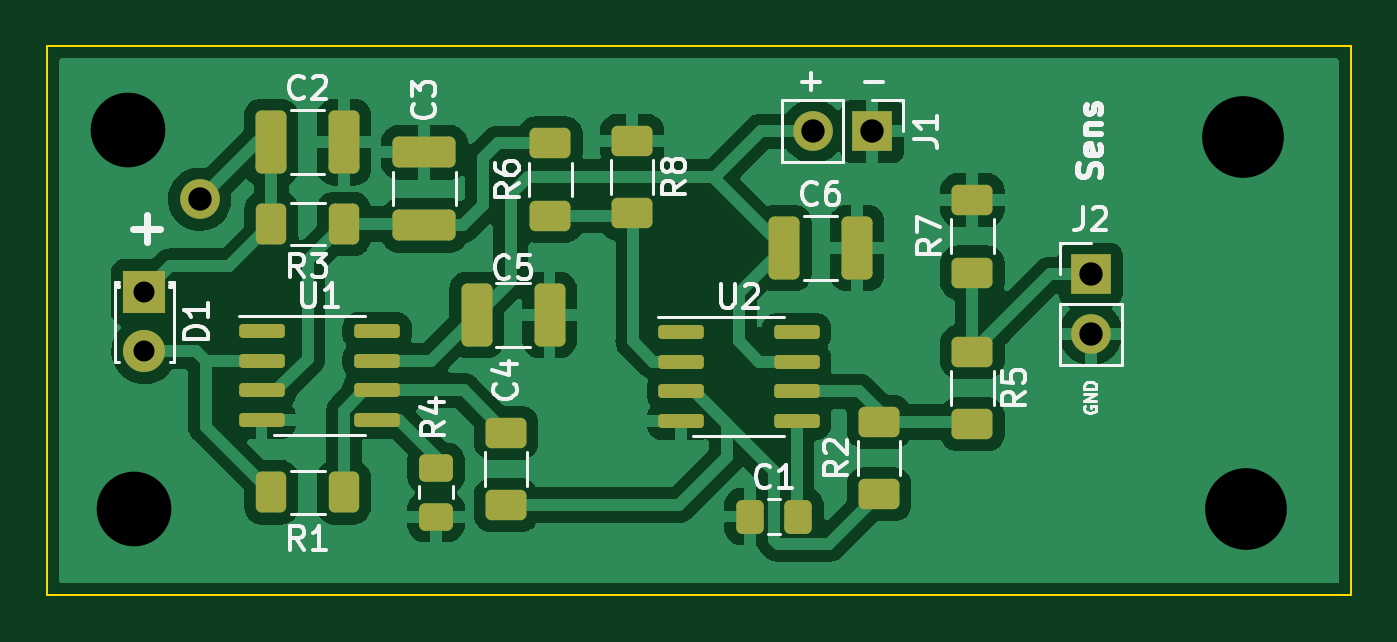
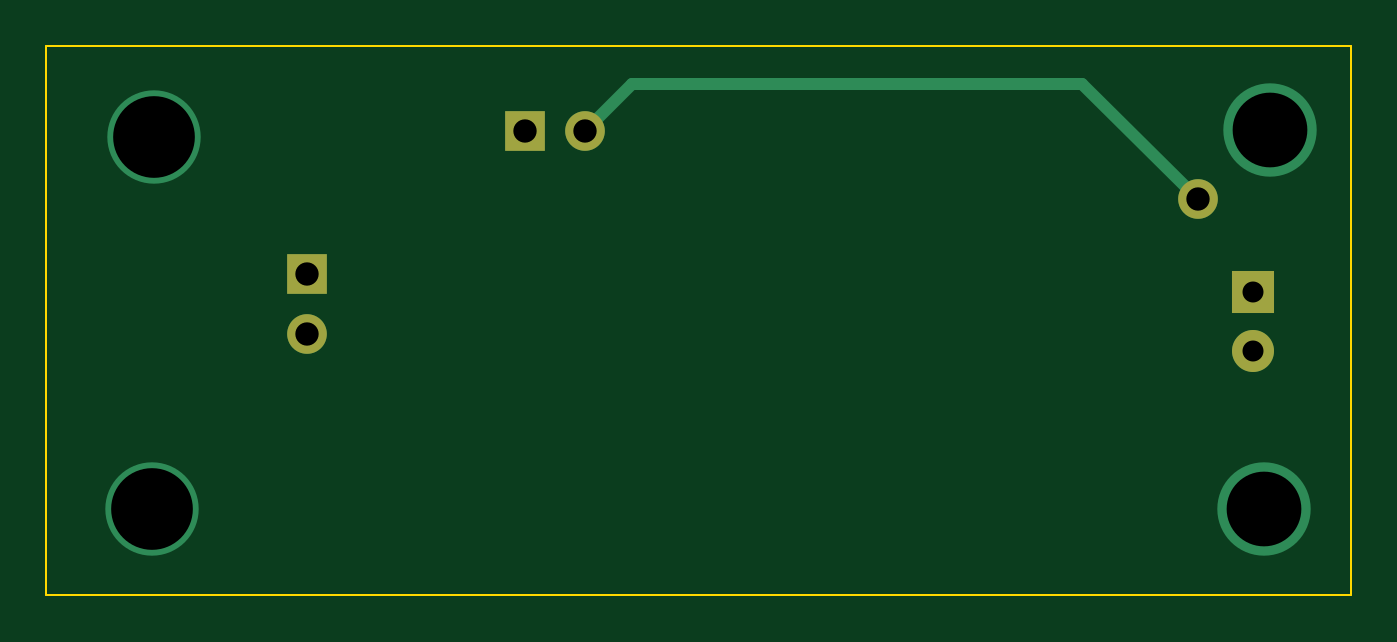
Circuit board: 9 layer files. Board 55.9 x 23.5 mm.
- bottom_copper: Sensor-B_Cu.gbl (1395 bytes)
- bottom_mask: Sensor-B_Mask.gbs (807 bytes)
- bottom_silk: Sensor-B_Silkscreen.gbo (810 bytes)
- outline: Sensor-Edge_Cuts.gm1 (729 bytes)
- top_copper: Sensor-F_Cu.gtl (96143 bytes)
- top_mask: Sensor-F_Mask.gts (3460 bytes)
- top_silk: Sensor-F_Silkscreen.gto (20885 bytes)
- drill: Sensor-NPTH.drl (276 bytes)
- drill: Sensor-PTH.drl (672 bytes)

=== bottom_copper: Sensor-B_Cu.gbl ===
G04 #@! TF.GenerationSoftware,KiCad,Pcbnew,(6.0.9)*
G04 #@! TF.CreationDate,2022-11-30T14:59:24+01:00*
G04 #@! TF.ProjectId,Sensor,53656e73-6f72-42e6-9b69-6361645f7063,rev?*
G04 #@! TF.SameCoordinates,Original*
G04 #@! TF.FileFunction,Copper,L2,Bot*
G04 #@! TF.FilePolarity,Positive*
%FSLAX46Y46*%
G04 Gerber Fmt 4.6, Leading zero omitted, Abs format (unit mm)*
G04 Created by KiCad (PCBNEW (6.0.9)) date 2022-11-30 14:59:24*
%MOMM*%
%LPD*%
G01*
G04 APERTURE LIST*
G04 #@! TA.AperFunction,ComponentPad*
%ADD10R,1.800000X1.800000*%
G04 #@! TD*
G04 #@! TA.AperFunction,ComponentPad*
%ADD11C,1.800000*%
G04 #@! TD*
G04 #@! TA.AperFunction,ComponentPad*
%ADD12O,1.700000X1.700000*%
G04 #@! TD*
G04 #@! TA.AperFunction,ComponentPad*
%ADD13R,1.700000X1.700000*%
G04 #@! TD*
G04 #@! TA.AperFunction,ViaPad*
%ADD14C,4.000000*%
G04 #@! TD*
G04 #@! TA.AperFunction,Conductor*
%ADD15C,0.500000*%
G04 #@! TD*
G04 APERTURE END LIST*
D10*
X114000000Y-90425000D03*
D11*
X114000000Y-92965000D03*
D12*
X116375000Y-86450000D03*
D13*
X154546472Y-89660000D03*
D12*
X154546472Y-92200000D03*
D13*
X145187500Y-83535000D03*
D12*
X142647500Y-83535000D03*
D14*
X161175000Y-99700000D03*
X161075000Y-83775000D03*
X113300000Y-83500000D03*
X113550000Y-99725000D03*
D15*
X121325000Y-81500000D02*
X116375000Y-86450000D01*
X140612500Y-81500000D02*
X121325000Y-81500000D01*
X142647500Y-83535000D02*
X140612500Y-81500000D01*
M02*

=== bottom_mask: Sensor-B_Mask.gbs ===
G04 #@! TF.GenerationSoftware,KiCad,Pcbnew,(6.0.9)*
G04 #@! TF.CreationDate,2022-11-30T14:59:24+01:00*
G04 #@! TF.ProjectId,Sensor,53656e73-6f72-42e6-9b69-6361645f7063,rev?*
G04 #@! TF.SameCoordinates,Original*
G04 #@! TF.FileFunction,Soldermask,Bot*
G04 #@! TF.FilePolarity,Negative*
%FSLAX46Y46*%
G04 Gerber Fmt 4.6, Leading zero omitted, Abs format (unit mm)*
G04 Created by KiCad (PCBNEW (6.0.9)) date 2022-11-30 14:59:24*
%MOMM*%
%LPD*%
G01*
G04 APERTURE LIST*
%ADD10R,1.800000X1.800000*%
%ADD11C,1.800000*%
%ADD12O,1.700000X1.700000*%
%ADD13R,1.700000X1.700000*%
G04 APERTURE END LIST*
D10*
X114000000Y-90425000D03*
D11*
X114000000Y-92965000D03*
D12*
X116375000Y-86450000D03*
D13*
X154546472Y-89660000D03*
D12*
X154546472Y-92200000D03*
D13*
X145187500Y-83535000D03*
D12*
X142647500Y-83535000D03*
M02*

=== bottom_silk: Sensor-B_Silkscreen.gbo ===
G04 #@! TF.GenerationSoftware,KiCad,Pcbnew,(6.0.9)*
G04 #@! TF.CreationDate,2022-11-30T14:59:24+01:00*
G04 #@! TF.ProjectId,Sensor,53656e73-6f72-42e6-9b69-6361645f7063,rev?*
G04 #@! TF.SameCoordinates,Original*
G04 #@! TF.FileFunction,Legend,Bot*
G04 #@! TF.FilePolarity,Positive*
%FSLAX46Y46*%
G04 Gerber Fmt 4.6, Leading zero omitted, Abs format (unit mm)*
G04 Created by KiCad (PCBNEW (6.0.9)) date 2022-11-30 14:59:24*
%MOMM*%
%LPD*%
G01*
G04 APERTURE LIST*
%ADD10R,1.800000X1.800000*%
%ADD11C,1.800000*%
%ADD12O,1.700000X1.700000*%
%ADD13R,1.700000X1.700000*%
G04 APERTURE END LIST*
%LPC*%
D10*
X114000000Y-90425000D03*
D11*
X114000000Y-92965000D03*
D12*
X116375000Y-86450000D03*
D13*
X154546472Y-89660000D03*
D12*
X154546472Y-92200000D03*
D13*
X145187500Y-83535000D03*
D12*
X142647500Y-83535000D03*
M02*

=== outline: Sensor-Edge_Cuts.gm1 ===
G04 #@! TF.GenerationSoftware,KiCad,Pcbnew,(6.0.9)*
G04 #@! TF.CreationDate,2022-11-30T14:59:24+01:00*
G04 #@! TF.ProjectId,Sensor,53656e73-6f72-42e6-9b69-6361645f7063,rev?*
G04 #@! TF.SameCoordinates,Original*
G04 #@! TF.FileFunction,Profile,NP*
%FSLAX46Y46*%
G04 Gerber Fmt 4.6, Leading zero omitted, Abs format (unit mm)*
G04 Created by KiCad (PCBNEW (6.0.9)) date 2022-11-30 14:59:24*
%MOMM*%
%LPD*%
G01*
G04 APERTURE LIST*
G04 #@! TA.AperFunction,Profile*
%ADD10C,0.100000*%
G04 #@! TD*
G04 APERTURE END LIST*
D10*
X109825000Y-79900000D02*
X165700000Y-79900000D01*
X165700000Y-79900000D02*
X165700000Y-103400000D01*
X165700000Y-103400000D02*
X109825000Y-103400000D01*
X109825000Y-103400000D02*
X109825000Y-79900000D01*
M02*

=== top_copper: Sensor-F_Cu.gtl (96143 bytes, source omitted) ===
=== top_mask: Sensor-F_Mask.gts (3460 bytes, source withheld) ===
=== top_silk: Sensor-F_Silkscreen.gto (20885 bytes, source omitted) ===
=== drill: Sensor-NPTH.drl ===
M48
; DRILL file {KiCad (6.0.9)} date Wed Nov 30 14:59:44 2022
; FORMAT={-:-/ absolute / metric / decimal}
; #@! TF.CreationDate,2022-11-30T14:59:44+01:00
; #@! TF.GenerationSoftware,Kicad,Pcbnew,(6.0.9)
; #@! TF.FileFunction,NonPlated,1,2,NPTH
FMAT,2
METRIC
%
G90
G05
T0
M30

=== drill: Sensor-PTH.drl ===
M48
; DRILL file {KiCad (6.0.9)} date Wed Nov 30 14:59:44 2022
; FORMAT={-:-/ absolute / metric / decimal}
; #@! TF.CreationDate,2022-11-30T14:59:44+01:00
; #@! TF.GenerationSoftware,Kicad,Pcbnew,(6.0.9)
; #@! TF.FileFunction,Plated,1,2,PTH
FMAT,2
METRIC
; #@! TA.AperFunction,Plated,PTH,ComponentDrill
T1C0.900
; #@! TA.AperFunction,Plated,PTH,ComponentDrill
T2C1.000
; #@! TA.AperFunction,Plated,PTH,ViaDrill
T3C3.200
; #@! TA.AperFunction,Plated,PTH,ViaDrill
T4C3.500
%
G90
G05
T1
X114.0Y-90.425
X114.0Y-92.965
T2
X116.375Y-86.45
X142.647Y-83.535
X145.188Y-83.535
X154.546Y-89.66
X154.546Y-92.2
T3
X113.3Y-83.5
X113.55Y-99.725
T4
X161.075Y-83.775
X161.175Y-99.7
T0
M30

